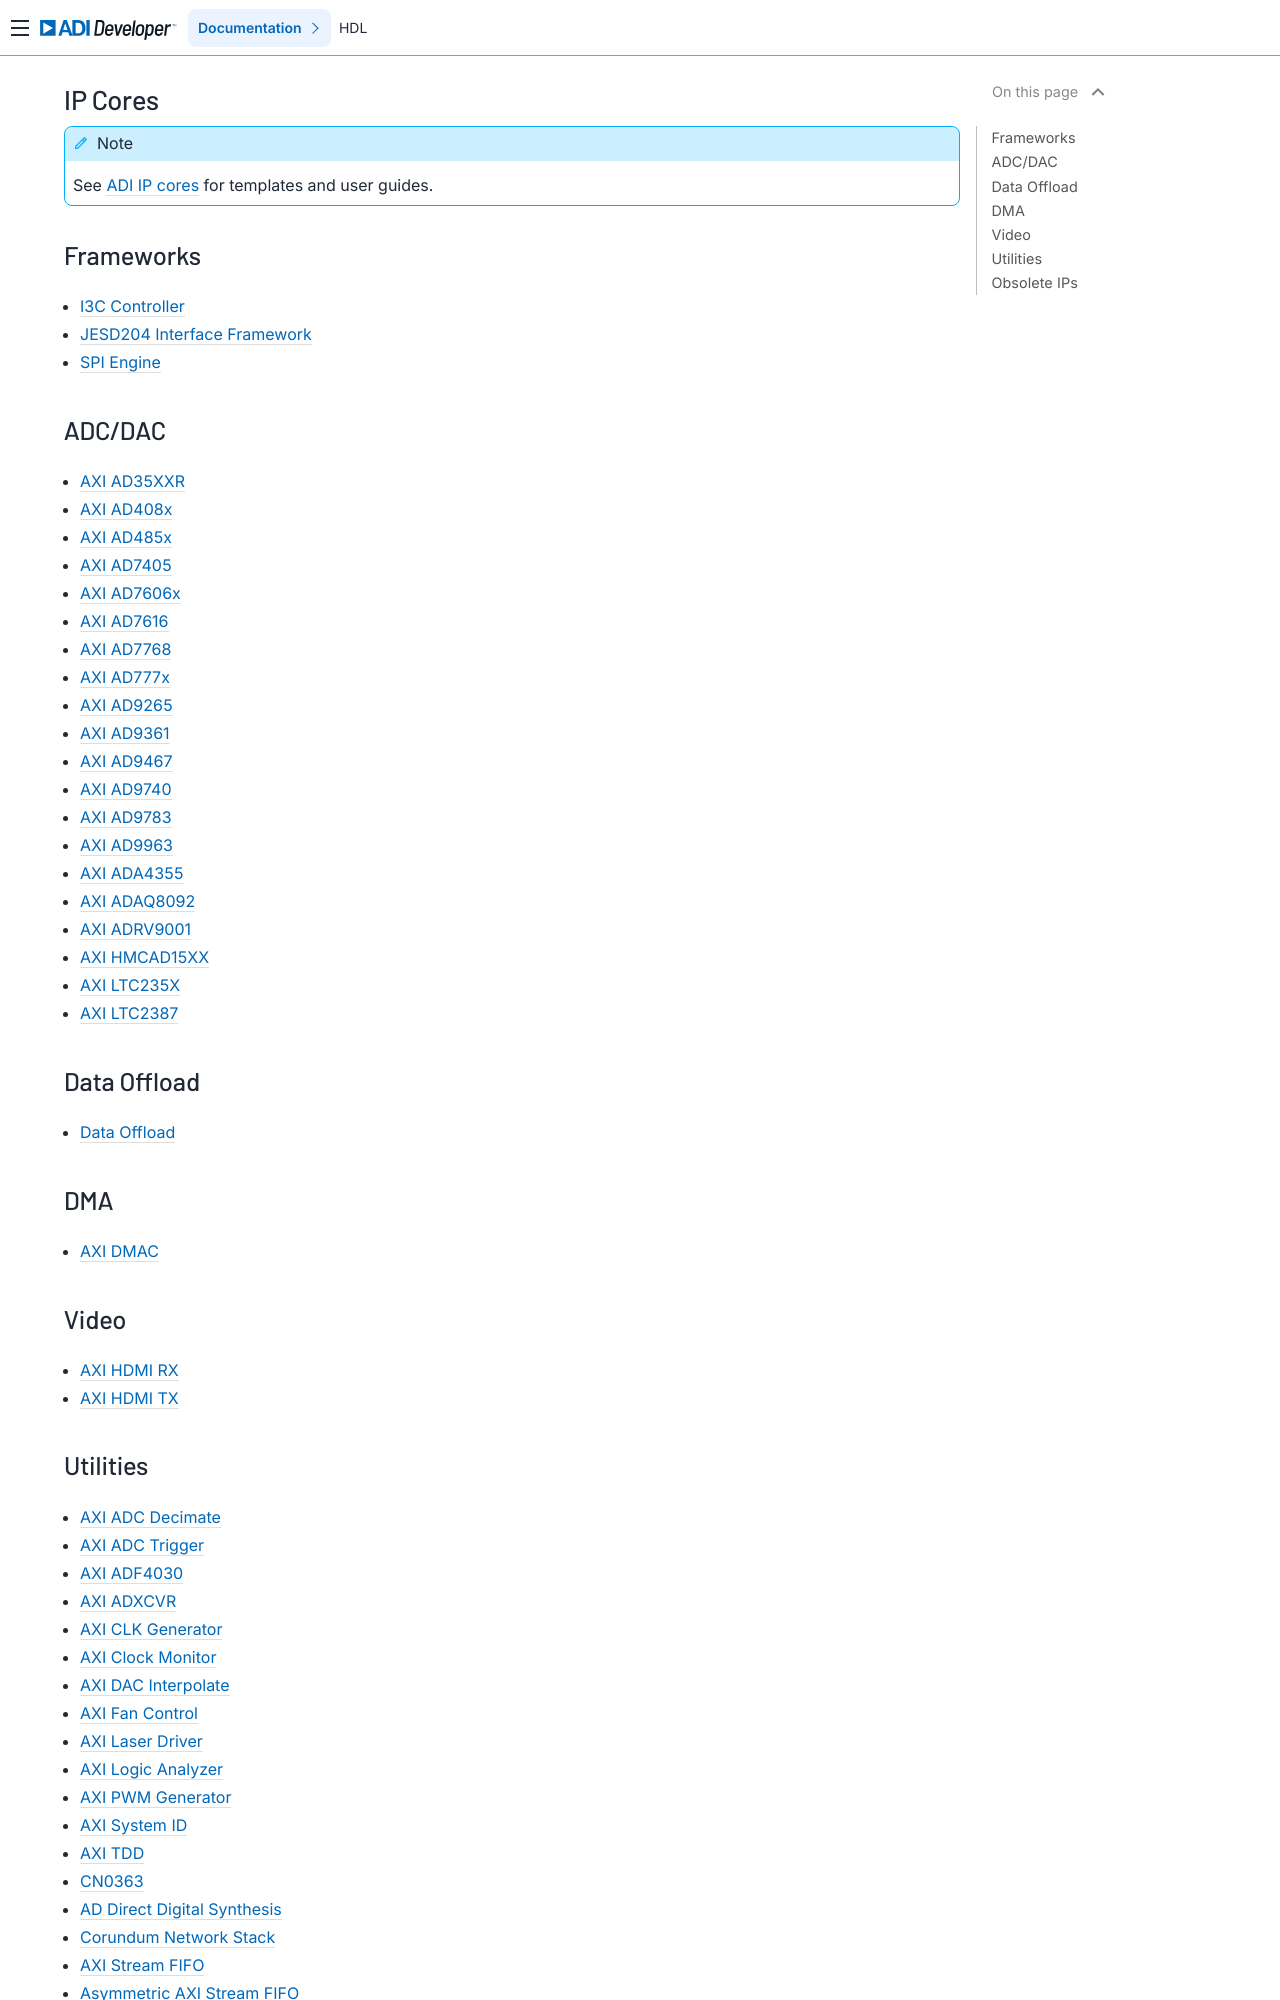

repository: FernandesKA/hdl · page: library/index.html · generator: sphinx

.. _library:

IP Cores
===============================================================================

.. note::

   See :ref:`user_guide ip_cores` for templates and user guides.

Frameworks
-------------------------------------------------------------------------------

.. toctree::
   :maxdepth: 1

   i3c_controller/index
   jesd204/index
   spi_engine/index

ADC/DAC
-------------------------------------------------------------------------------

.. toctree::
   :maxdepth: 1

   axi_ad35xxr/index
   axi_ad408x/index
   axi_ad485x/index
   axi_ad7405/index
   axi_ad7606x/index
   axi_ad7616/index
   axi_ad7768/index
   axi_ad777x/index
   axi_ad9265/index
   axi_ad9361/index
   axi_ad9467/index
   axi_ad9740/index
   axi_ad9783/index
   axi_ad9963/index
   axi_ada4355/index
   axi_adaq8092/index
   axi_adrv9001/index
   axi_hmcad15xx/index
   axi_ltc235x/index
   axi_ltc2387/index

Data Offload
-------------------------------------------------------------------------------

.. toctree::
   :maxdepth: 1

   data_offload/index

DMA
-------------------------------------------------------------------------------

.. toctree::
   :maxdepth: 1

   axi_dmac/index

Video
-------------------------------------------------------------------------------

.. toctree::
   :maxdepth: 1

   axi_hdmi_rx/index
   axi_hdmi_tx/index
